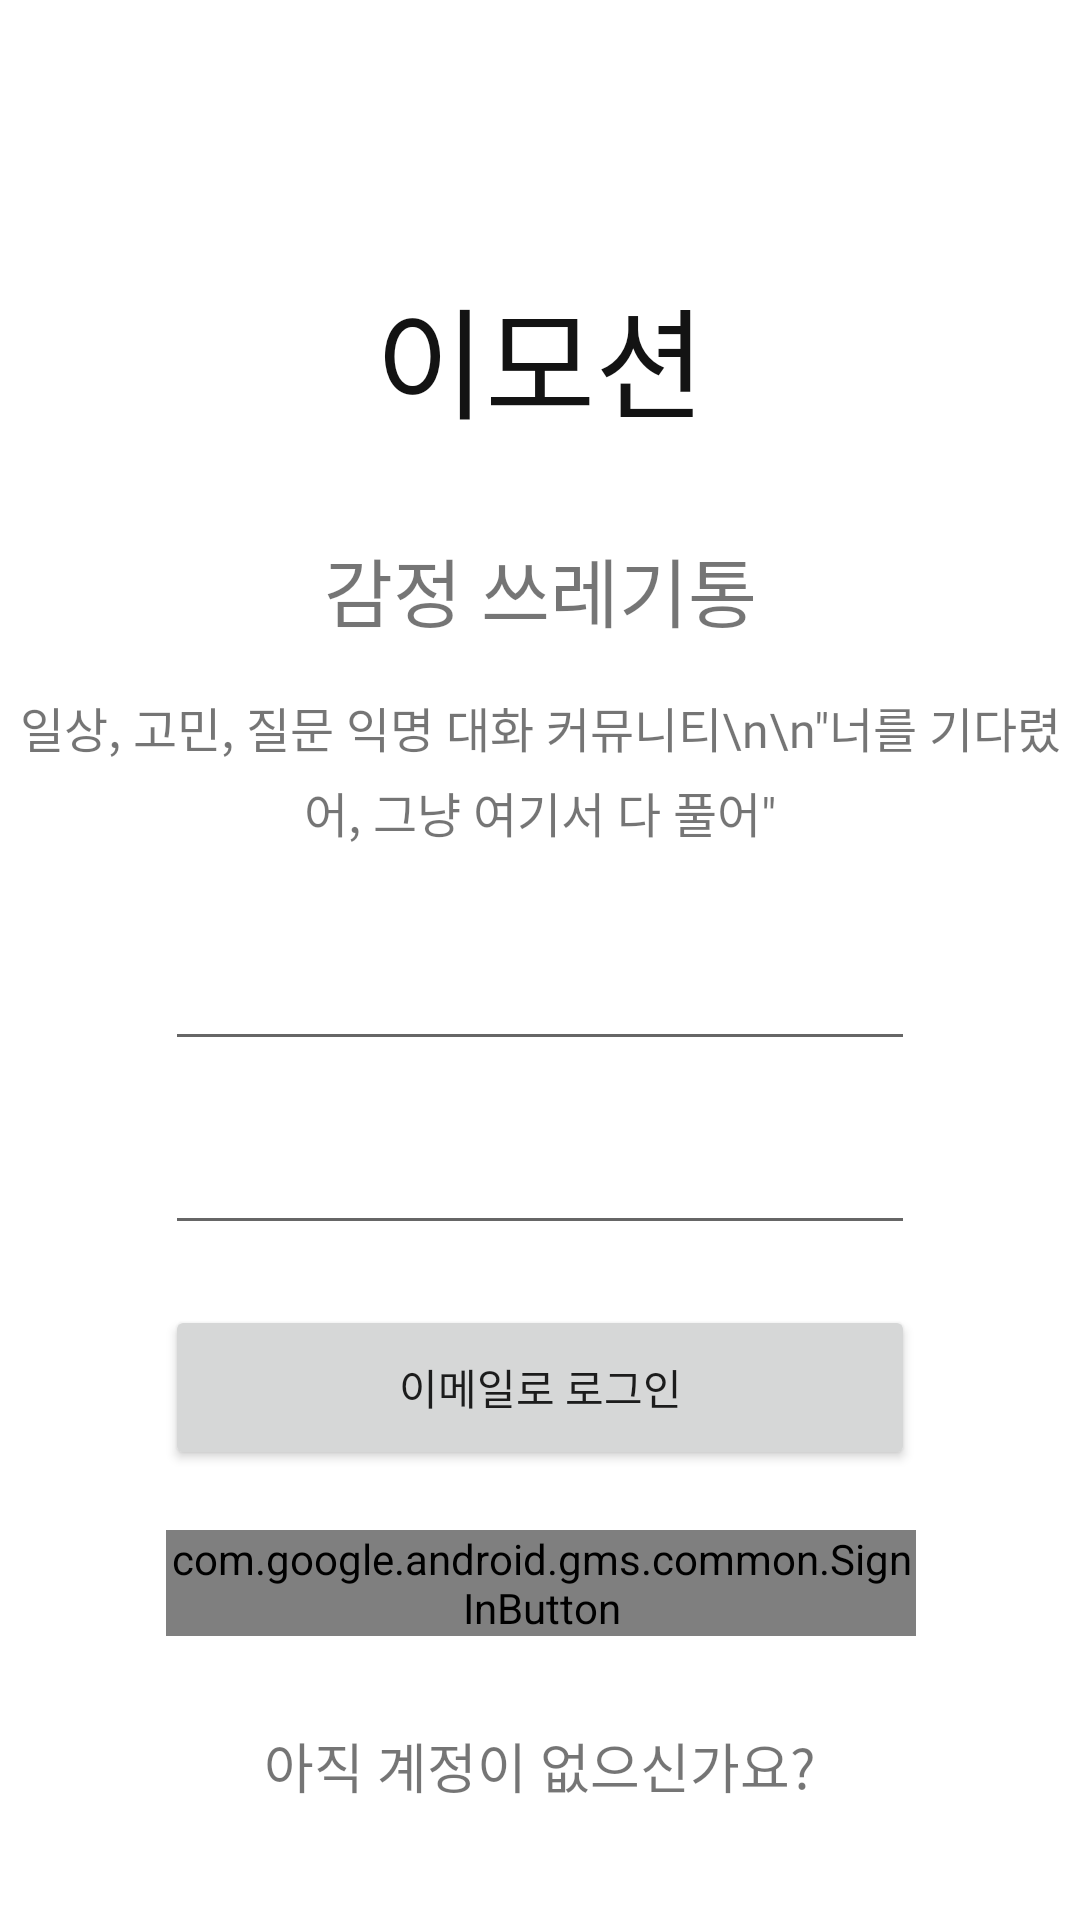

Reconstruct the res/layout file that produces this screen, plus the resources it refers to.
<!-- AndroidManifest.xml: application theme Theme.Emotionaloutlet -->
<!-- res/layout/fragment_title.xml -->
<?xml version="1.0" encoding="utf-8"?>
<androidx.constraintlayout.widget.ConstraintLayout xmlns:android="http://schemas.android.com/apk/res/android"
    xmlns:tools="http://schemas.android.com/tools"
    android:layout_width="match_parent"
    android:layout_height="match_parent"
    xmlns:app="http://schemas.android.com/apk/res-auto"
    tools:context=".ui.title.TitleFragment">

    <TextView
        android:id="@+id/tvTitle"
        android:layout_marginTop="90dp"
        android:gravity="center"
        android:layout_width="match_parent"
        android:layout_height="wrap_content"
        app:layout_constraintTop_toTopOf="parent"
        android:textSize="40sp"
        android:text="이모션"
        android:textColor="@color/black_text"
        android:fontFamily="@font/hum_bums" />

    <TextView
        android:id="@+id/subTitle"
        android:layout_width="match_parent"
        android:layout_height="wrap_content"
        app:layout_constraintTop_toBottomOf="@id/tvTitle"
        android:gravity="center"
        android:text="감정 쓰레기통"
        android:layout_marginTop="30dp"
        android:textSize="25sp"
        android:fontFamily="@font/hum_bums" />


    <TextView
        android:id="@+id/content"
        android:layout_width="match_parent"
        android:layout_height="wrap_content"
        android:layout_marginTop="16dp"
        android:fontFamily="@font/hum_bums"
        android:gravity="center"
        android:lineSpacingExtra="5dp"
        android:text="일상, 고민, 질문 익명 대화 커뮤니티\n\n&quot;너를 기다렸어, 그냥 여기서 다 풀어&quot;"
        android:textSize="16sp"
        app:layout_constraintTop_toBottomOf="@id/subTitle"
        tools:layout_editor_absoluteX="0dp" />

    <EditText
        android:layout_marginTop="30dp"
        android:id="@+id/etInputId"
        android:layout_width="wrap_content"
        android:layout_height="wrap_content"
        android:minWidth="250dp"
        app:layout_constraintTop_toBottomOf="@id/content"
        app:layout_constraintStart_toStartOf="parent"
        app:layout_constraintEnd_toEndOf="parent" />

    <EditText
        android:layout_marginTop="20dp"
        android:id="@+id/etInputPw"
        android:layout_width="wrap_content"
        android:layout_height="wrap_content"
        app:layout_constraintTop_toBottomOf="@id/etInputId"
        android:minWidth="250dp"
        app:layout_constraintStart_toStartOf="parent"
        app:layout_constraintEnd_toEndOf="parent" />

    <Button
        android:text="이메일로 로그인"
        android:layout_marginTop="20dp"
        android:id="@+id/btnSignIn"
        android:layout_width="wrap_content"
        android:layout_height="wrap_content"
        app:layout_constraintTop_toBottomOf="@id/etInputPw"
        app:layout_constraintStart_toStartOf="parent"
        app:layout_constraintEnd_toEndOf="parent"
        android:minHeight="55dp"
        android:minWidth="250dp" />



    <com.google.android.gms.common.SignInButton
        android:id="@+id/btnGoogleSignIn"
        android:layout_width="250dp"
        android:layout_height="wrap_content"
        android:layout_marginVertical="20dp"
        android:layout_marginTop="8dp"
        app:layout_constraintEnd_toEndOf="parent"
        app:layout_constraintHorizontal_bias="0.503"
        app:layout_constraintStart_toStartOf="parent"
        app:layout_constraintTop_toBottomOf="@id/btnSignIn" />

    <TextView
        android:textSize="18sp"
        android:layout_marginVertical="30dp"
        android:gravity="center"
        android:text="아직 계정이 없으신가요?"
        android:fontFamily="@font/hum_bums"
        app:layout_constraintEnd_toEndOf="parent"
        app:layout_constraintStart_toStartOf="parent"
        android:minWidth="250dp"
        android:layout_width="wrap_content"
        android:layout_height="wrap_content"
        app:layout_constraintTop_toBottomOf="@id/btnGoogleSignIn" />




</androidx.constraintlayout.widget.ConstraintLayout>
<!-- resources referenced by this layout -->
<resources>
  <color name="black_text">#131313</color>
  <style name="Theme.Emotionaloutlet" parent="Theme.MaterialComponents.DayNight.NoActionBar">
          
          <item name="colorPrimary">@color/purple_500</item>
          <item name="colorPrimaryVariant">@color/purple_700</item>
          <item name="colorOnPrimary">@color/white</item>
          
          <item name="colorSecondary">@color/teal_200</item>
          <item name="colorSecondaryVariant">@color/teal_700</item>
          <item name="colorOnSecondary">@color/black</item>
          
          <item name="android:statusBarColor">#FFFFFF</item>
          
  
  
          
          <item name="windowNoTitle">true</item>
          <item name="android:windowFullscreen">false</item>
          <item name="android:windowLightStatusBar">true</item>
      </style>
  <color name="purple_500">#FF6200EE</color>
  <color name="purple_700">#FF3700B3</color>
  <color name="white">#FFFFFFFF</color>
  <color name="teal_200">#FF03DAC5</color>
  <color name="teal_700">#FF018786</color>
  <color name="black">#FF000000</color>
</resources>
